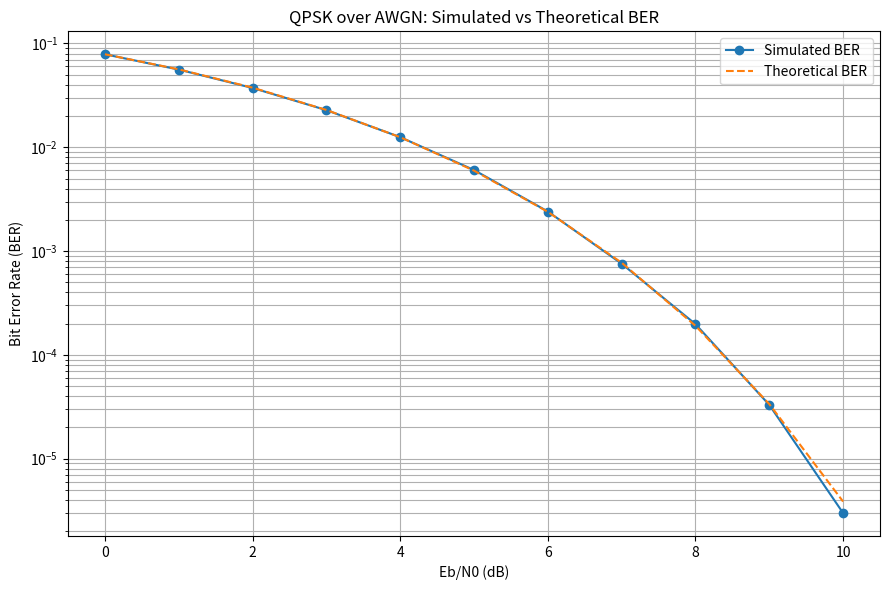

Source code (Python):

import numpy as np
import matplotlib.pyplot as plt
from scipy.special import erfc

# Simulation parameters
N_BITS = 1_000_000
rng = np.random.default_rng(42)

EbN0_dB_values = np.arange(0, 11, 1)

# Generate random bits
bits = rng.integers(0, 2, size=N_BITS)
bit_pairs = bits.reshape(-1, 2)

# QPSK mapper
I = 1 - 2 * bit_pairs[:, 1]
Q = 1 - 2 * bit_pairs[:, 0]
symbols = (I + 1j * Q) / np.sqrt(2)

simulated_BER = []
theoretical_BER = []

for EbN0_dB in EbN0_dB_values:

    EbN0 = 10 ** (EbN0_dB / 10)

    Es = 1
    Eb = Es / 2
    N0 = Eb / EbN0

    # AWGN channel
    noise = np.sqrt(N0 / 2) * (
        rng.standard_normal(len(symbols))
        + 1j * rng.standard_normal(len(symbols))
    )

    received = symbols + noise

    # ML detector
    detected_bit_0 = (received.imag < 0).astype(int)
    detected_bit_1 = (received.real < 0).astype(int)

    detected_pairs = np.column_stack(
        (detected_bit_0, detected_bit_1)
    )
    detected_bits = detected_pairs.reshape(-1)

    # Simulated BER
    bit_errors = np.sum(bits != detected_bits)
    BER = bit_errors / N_BITS
    simulated_BER.append(BER)

    # Theoretical QPSK BER
    theoretical = 0.5 * erfc(np.sqrt(EbN0))
    theoretical_BER.append(theoretical)

    print(f"Eb/N0 = {EbN0_dB:2d} dB | BER = {BER:.8f}")

# Plot
plt.figure(figsize=(9, 6))

plt.semilogy(
    EbN0_dB_values,
    simulated_BER,
    "o-",
    label="Simulated BER"
)

plt.semilogy(
    EbN0_dB_values,
    theoretical_BER,
    "--",
    label="Theoretical BER"
)

plt.xlabel("Eb/N0 (dB)")
plt.ylabel("Bit Error Rate (BER)")
plt.title("QPSK over AWGN: Simulated vs Theoretical BER")
plt.grid(True, which="both")
plt.legend()
plt.tight_layout()

plt.savefig("qpsk_ber.png", dpi=200)
plt.show()
